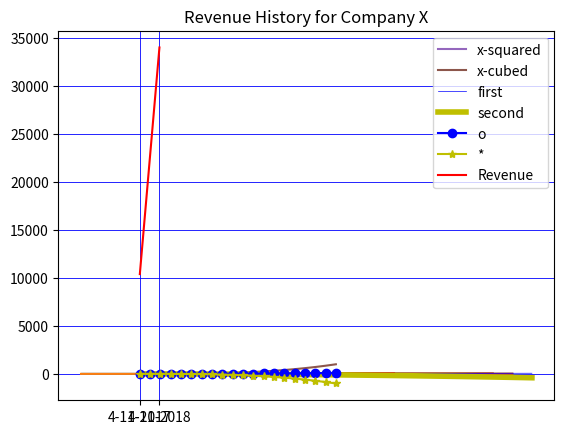

Reproduce this figure in Python.
# =================================================================
# Class_Ex1:
# Class_Ex1:
# Find the slope of the following curve for each of its points
#                  y = np.exp(-x ** 2)
# Then plot it with the original curve np.exp(-X ** 2) in the range
# (-3, 3) with 100 points in the range
# ----------------------------------------------------------------
import matplotlib.pyplot as plt
import numpy as np


x1 = np.linspace(-3,3,100)
y1 = np.exp(-x1 ** 2)
def plot_slope(x,y):
    xs = x[1:] - x[:-1]
    ys = y[1:] - y[:-1]
    plt.plot(x[1:], ys/xs)
plot_slope(x1,y1)
plt.plot(x1, y1)
plt.show()

# =================================================================
# Class_Ex2:
# A file contains N columns of values, describing N–1 curves.
# The first column contains the  x coordinates, the second column
# contains the y coordinates of the first curve, the third
# column contains the y coordinates of the second curve, and so on.
#  We want to display those N–1 curves.
# ----------------------------------------------------------------

array2 = np.random.randint(0,20,18).reshape(6,3)
plt.plot(array2[:,0], array2[:,1:])
plt.show()



# =================================================================
# Class_Ex3: 
# Write a efficient code to stack any number of layers of data into
# a bar chart plot.
# Use the following data.
# ----------------------------------------------------------------
data = np.random.rand(5,3)
color_list = ['b', 'g', 'r', 'k', 'y']
x = np.arange(3)
bottom = np.cumsum(data, axis=0)

for i in x:
    if i == 0:
        plt.bar(x, data[i], color = color_list[i])
    else:
        plt.bar(x, data[i], color = color_list[i], bottom = bottom[i-1])
plt.show()



# =================================================================
# Class_Ex4:
# Write a Python code to plot couple of lines
# on same plot with suitable legends of each line.
# ----------------------------------------------------------------

x4 = np.linspace(0,10,20)
squared = x4**2
cubed = x4**3
plt.plot(x4, squared, label = 'x-squared')
plt.plot(x4, cubed, label = 'x-cubed')
plt.legend()
plt.show()





# =================================================================
# Class_Ex5:
# Write a Python code to plot two or more lines with legends,
# different widths and colors.
# ----------------------------------------------------------------

x5 = np.linspace(0, 20, 100)
y51 = x5*3 + 7
y52 = -x5**2 - 4

plt.plot(x5, y51, label = 'first', linewidth = .5, color = 'b')
plt.plot(x5, y52, label = 'second', linewidth = 4, color = 'y')
plt.legend()
plt.show()




# =================================================================
# Class_Ex6:
# Write a Python code to plot two or more lines and set the line markers.
# ----------------------------------------------------------------

x6 = np.linspace(0,10,20)
y61 = x6**2
y62 =-x6**3

plt.plot(x6, y61, label = 'o', marker = 'o', color = 'b')
plt.plot(x6, y62, label = '*', marker = '*', color = 'y')
plt.legend()
plt.show()





# =================================================================
# Class_Ex7:
# Write a Python code to show grid and draw line graph of
# revenue of certain compan between November 4, 2017 to November 4, 2018.
# Customized the grid lines with linestyle -, width .6. and color blue.
# ----------------------------------------------------------------

dates = ['4-11-2017', '4-11-2018']
y7 = [10394, 34003]
plt.plot(dates, y7, label = 'Revenue', c = 'r')
plt.legend()
plt.grid(True, c = 'b', lw = .6, ls = '-')
plt.title('Revenue History for Company X')
plt.show()


# =================================================================
# Class_Ex8:
# Write a Python code to create multiple empty plots  in one plot
# (facets)
# ----------------------------------------------------------------

plt.subplots(nrows = 3, ncols=2,)
plt.show()






